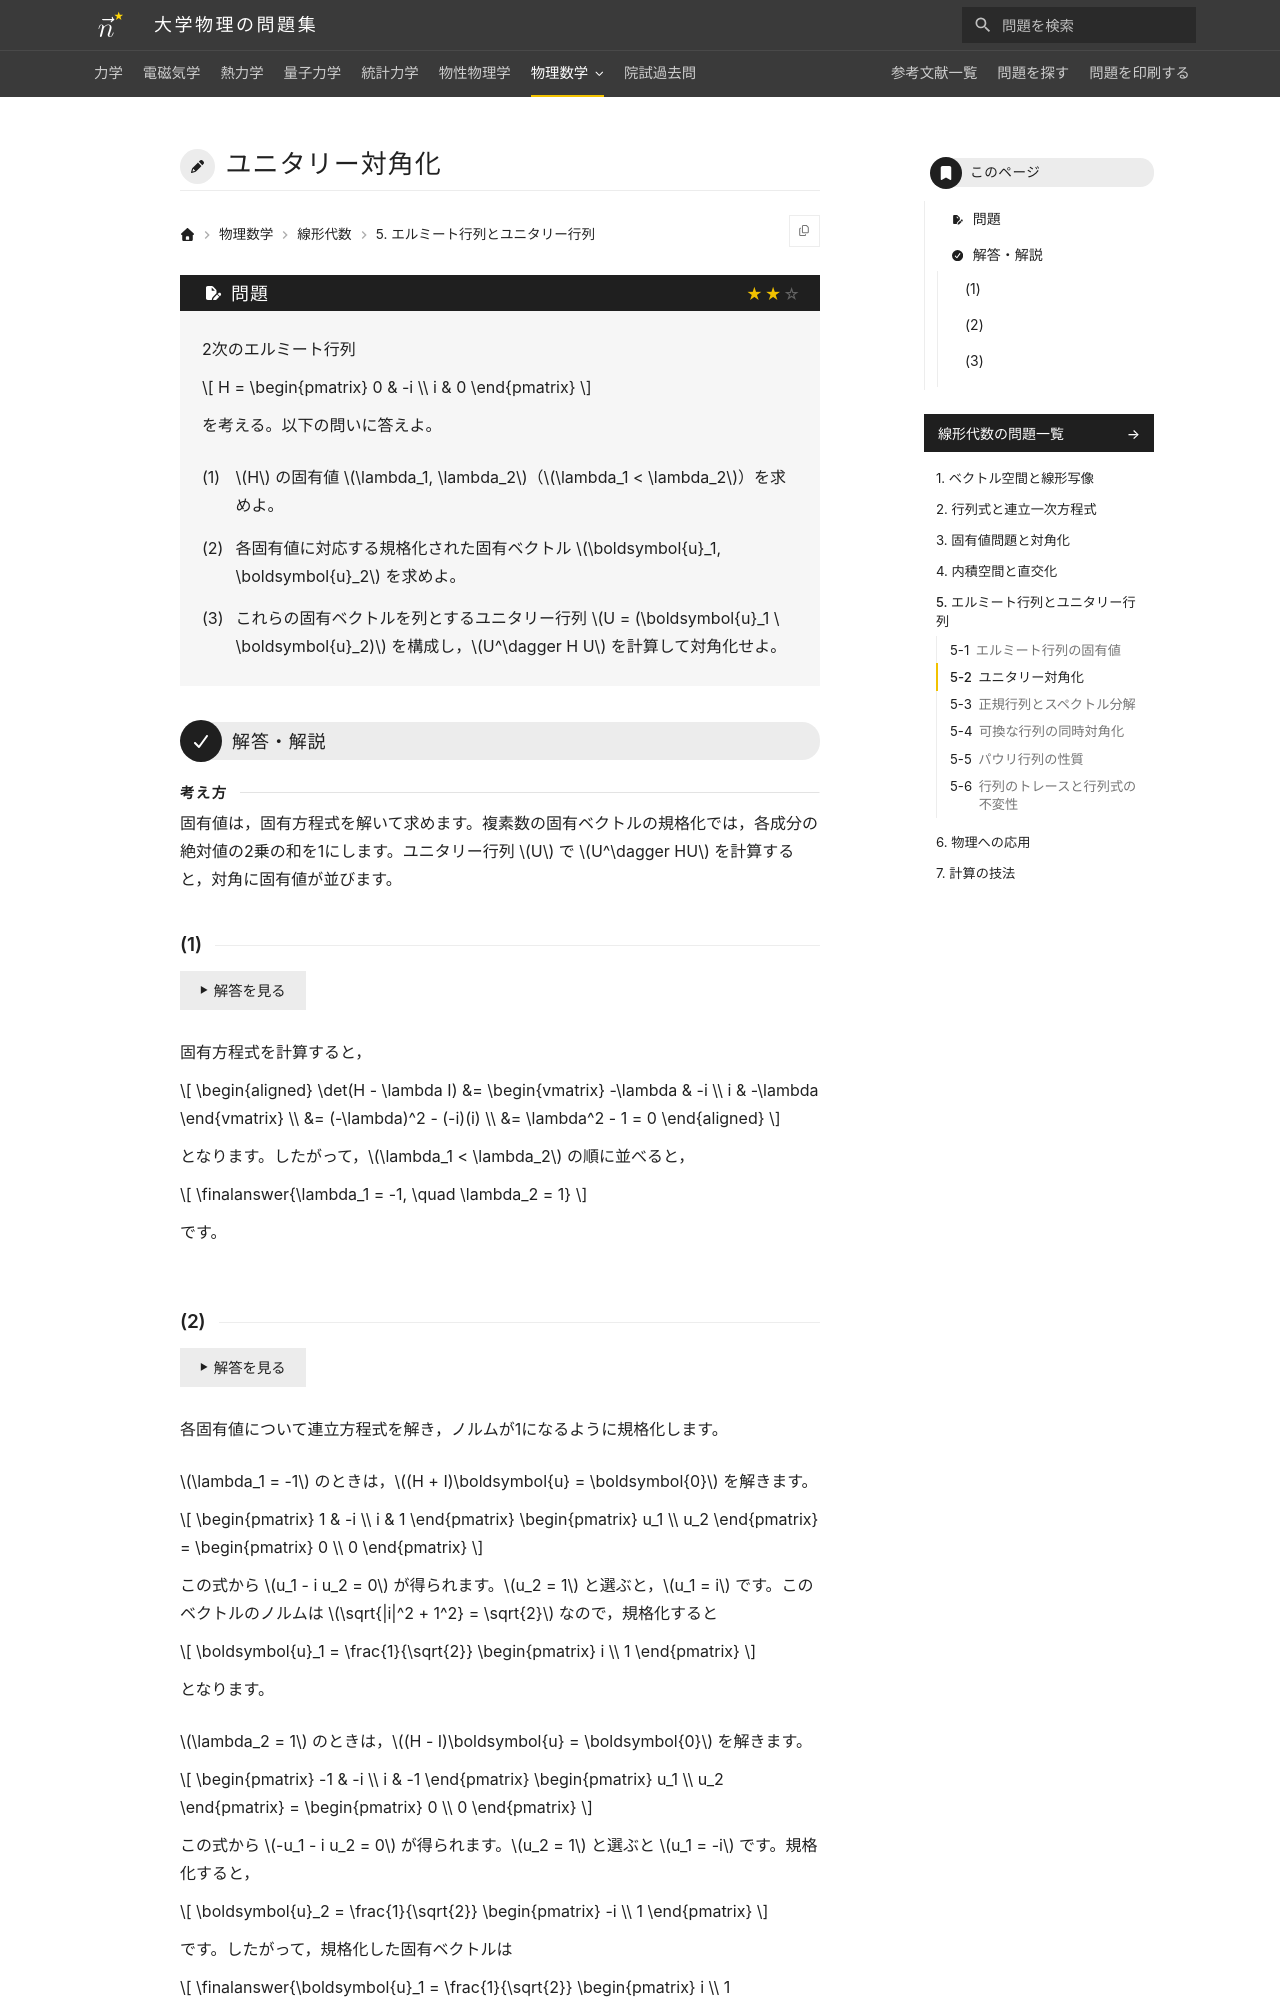

repository: Nanana-2/physics-site · page: 07linear_algebra/05/05_020/index.html · generator: mkdocs

---
tags:
  - 標準
---

# ユニタリー対角化

## 問題
2次のエルミート行列

$$
H = \begin{pmatrix} 0 & -i \\ i & 0 \end{pmatrix}
$$

を考える。以下の問いに答えよ。

(1) $H$ の固有値 $\lambda_1, \lambda_2$（$\lambda_1 < \lambda_2$）を求めよ。

(2) 各固有値に対応する規格化された固有ベクトル $\boldsymbol{u}_1, \boldsymbol{u}_2$ を求めよ。

(3) これらの固有ベクトルを列とするユニタリー行列 $U = (\boldsymbol{u}_1 \ \boldsymbol{u}_2)$ を構成し，$U^\dagger H U$ を計算して対角化せよ。

---

## 解答・解説

### (1)
特性方程式を立てると，

$$
\begin{aligned}
\det(H - \lambda I) &= \begin{vmatrix} -\lambda & -i \\ i & -\lambda \end{vmatrix} \\
&= (-\lambda)^2 - (-i)(i) \\
&= \lambda^2 - 1 = 0
\end{aligned}
$$

となります。

$\lambda_1 < \lambda_2$ の順に並べると，

$$
\finalanswer{\lambda_1 = -1, \quad \lambda_2 = 1}
$$

となります。
